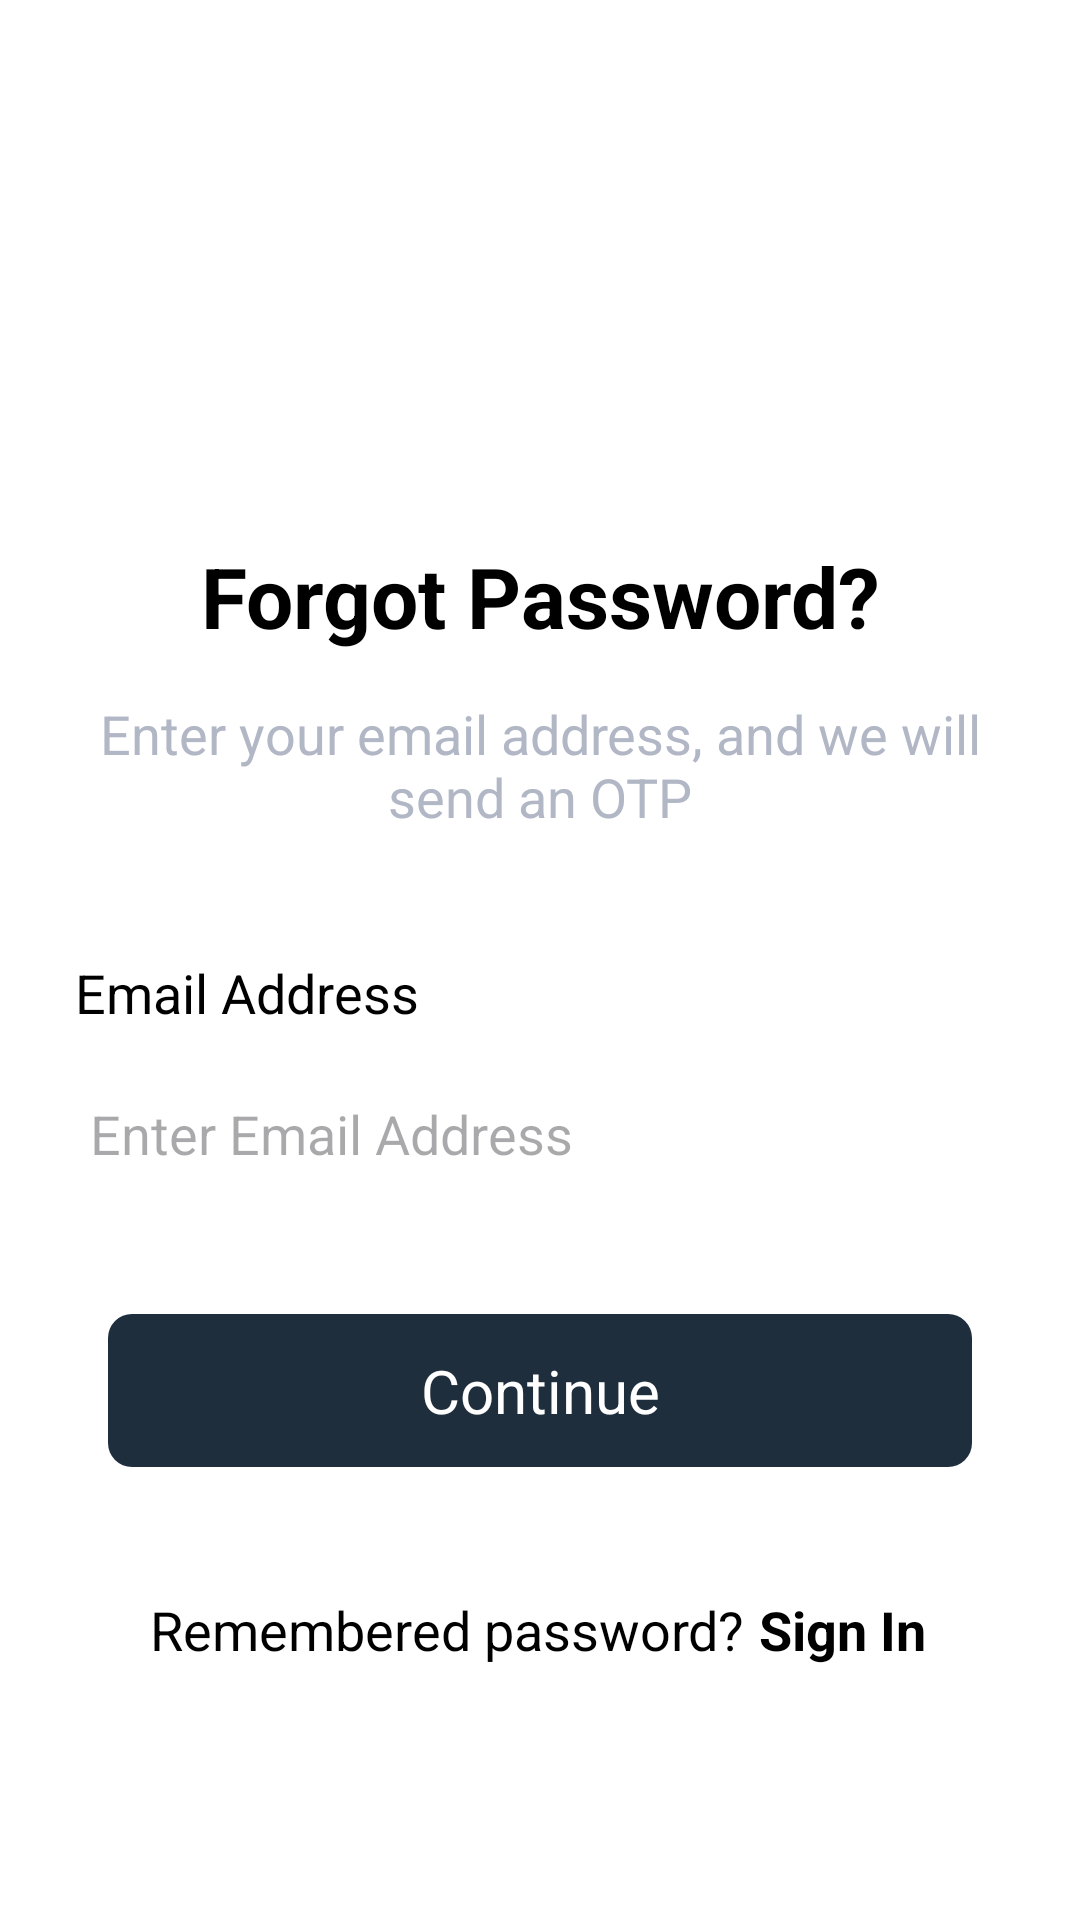

Reconstruct the res/layout file that produces this screen, plus the resources it refers to.
<!-- AndroidManifest.xml: application theme Theme.AirSprint -->
<!-- res/layout/forgotpassword_activity.xml -->
<?xml version="1.0" encoding="utf-8"?>
<RelativeLayout xmlns:android="http://schemas.android.com/apk/res/android"
    android:layout_width="match_parent"
    android:background="@color/white"
    android:layout_height="match_parent">
<RelativeLayout
    android:layout_width="match_parent"
    android:layout_height="match_parent"
    android:layout_marginTop="160dp"
    android:background="@color/white"
    android:padding="20dp">

    <RelativeLayout
        android:id="@+id/firstRelativeLayout"
        android:layout_width="match_parent"
        android:layout_height="wrap_content"
        android:gravity="center_horizontal">

        <TextView
            android:id="@+id/textView"
            android:layout_width="wrap_content"
            android:layout_height="wrap_content"
            android:text="Forgot Password?"
            android:layout_centerHorizontal="true"
            android:textAlignment="center"
            android:textStyle="bold"
            android:textSize="28sp"
            android:textColor="@android:color/black" />

        <TextView
            android:id="@+id/textView112"
            android:layout_below="@+id/textView"
            android:textAlignment="center"
            android:layout_width="wrap_content"
            android:layout_marginTop="15dp"
            android:layout_height="wrap_content"
            android:text="Enter your email address, and we will
        send an OTP"
            android:textSize="18sp"
            android:textColor="#B2B7C6" />
    </RelativeLayout>

    <RelativeLayout
        android:id="@+id/secondRelativeLayout"
        android:layout_width="match_parent"
        android:layout_height="wrap_content"
        android:layout_below="@id/firstRelativeLayout"
        android:layout_marginTop="16dp">

        <LinearLayout
            android:id="@+id/linear2"
            android:layout_width="match_parent"
            android:layout_height="wrap_content"
            android:orientation="vertical">

        <TextView
            android:layout_width="match_parent"
            android:layout_height="wrap_content"
            android:textColor="@color/black"
            android:padding="5dp"
            android:layout_marginTop="20dp"
            android:textSize="18dp"
            android:text="Email Address" />

        <EditText
            android:layout_width="match_parent"
            android:layout_height="60dp"
            android:id="@+id/Emailaddress"
            android:layout_marginLeft="0dp"
            android:textColor="@color/black"
            android:hint="Enter Email Address"
            android:background="@drawable/rectangle_signup"
            android:textSize="18dp"
            android:paddingLeft="10dp" />
            <TextView
                android:id="@+id/errorText"
                android:layout_width="wrap_content"
                android:layout_height="wrap_content"
                android:text="Please Enter a valid Email Address"
                android:textColor="#f66b6b"
                android:textSize="20dp"
                android:visibility="gone" />

        </LinearLayout>

    </RelativeLayout>


    <TextView
        android:id="@+id/loginButton456"
        android:layout_width="match_parent"
        android:layout_height="wrap_content"
        android:layout_below="@+id/secondRelativeLayout"
        android:layout_marginTop="30dp"
        android:text="Continue"
        android:textAlignment="center"
        android:textSize="20dp"
        android:background="@drawable/rounded_button_background"
        android:textColor="#FFFFFF"
        android:padding="12dp"
        android:layout_marginEnd="16dp"
        android:layout_marginStart="16dp"
        android:layout_marginBottom="16dp" />

    <RelativeLayout
        android:layout_width="match_parent"
        android:layout_height="wrap_content"
        android:layout_below="@id/loginButton456"
        android:layout_centerHorizontal="true"
        android:layout_marginTop="26dp">

        <TextView
            android:id="@+id/textView1"
            android:layout_width="wrap_content"
            android:layout_height="wrap_content"
            android:text="Remembered password?"
            android:layout_marginStart="30dp"
            android:textSize="18sp"
            android:textColor="@color/black" />
        <TextView
            android:id="@+id/textView12"
            android:layout_width="wrap_content"
            android:layout_height="wrap_content"
            android:text="Sign In"
            android:layout_centerHorizontal="true"
            android:textSize="18sp"
            android:textStyle="bold"
            android:layout_marginStart="5dp"
            android:layout_toEndOf="@+id/textView1"
            android:textColor="@color/black" />



    </RelativeLayout>



</RelativeLayout>
</RelativeLayout>
<!-- resources referenced by this layout -->
<resources>
  <color name="black">#FF000000</color>
  <color name="white">#FFFFFFFF</color>
  <!-- drawable rounded_button_background (drawable) -->
  <?xml version="1.0" encoding="utf-8"?>
  <shape xmlns:android="http://schemas.android.com/apk/res/android">
      <solid android:color="#1f2e3d" />
      <corners android:radius="8dp" />
  </shape>
  <style name="Theme.AirSprint" parent="Base.Theme.AirSprint" />
  <style name="Base.Theme.AirSprint" parent="Theme.Material3.DayNight.NoActionBar">
          
          
      </style>
</resources>
